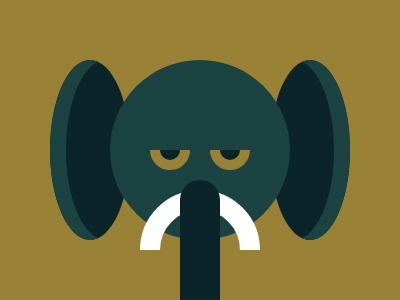

Recreate this image using only HTML and CSS.

<!DOCTYPE html>
<html lang="en">
<head>
    <meta charset="UTF-8">
    <meta http-equiv="X-UA-Compatible" content="IE=edge">
    <meta name="viewport" content="width=device-width, initial-scale=1.0">
    <title>Elephant</title>
    <style>
        * {
          margin: 0;
        }
        section {
            position: relative;
            width: 400px;
            height: 300px;
            background: #998235;
            display: flex;
            justify-content: center;
        }
        p,a,b,i {
            position: absolute;
            border-radius: 50%;
        }
        p,a,i {
            background: #0B2429;
        }
        p {
            width: 80px;
            height: 180px;
            box-shadow: 16px 0 #1A4341 inset;
            top: 60px;
            left: 50px;
        }
        p[i] {
            transform: rotate(180deg);
            left: 270px;
        }
        p[j] {
            width: 180px;
            background: #1A4341;
            box-shadow: unset;
            left: unset;
        }
        a {
            width: 20px;
            height: 20px;
            border: 10px solid #998235;
            clip: rect(20px, 40px, 40px, 0);
            top: 130px;
            left: 150px;
        }
        a[i] {
            left: 210px;
        }
        b {
            width: 80px;
            height: 80px;
            border: 20px solid #FFFFFF;
            clip: rect(0, 120px, 60px, 0);
            top: 190px;
        }
        i {
            width: 40px;
            height: 120px;
            border-radius: 20px 20px 0 0;
            bottom: 0;
        }
      </style>
</head>
<body>
    <section>
        <p></p>
        <p i></p>
        <p j></p>
        <a></a>
        <a i></a>
        <b></b>
        <i></i>
    </section>
</body>
</html>